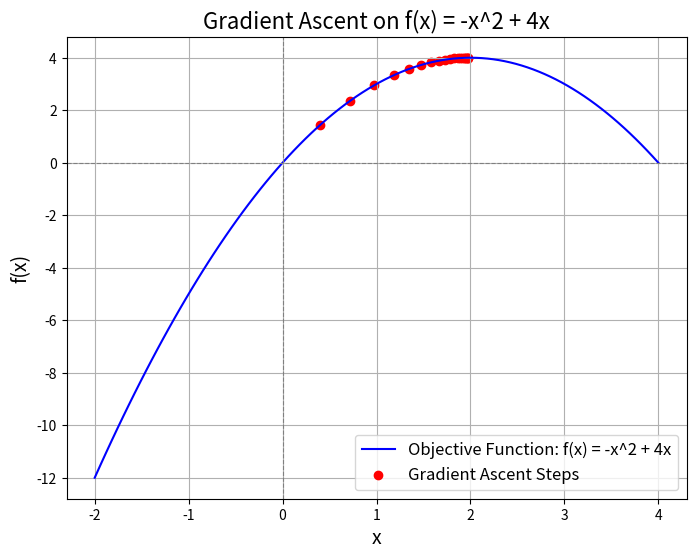

The script that saved this image:
import numpy as np
import matplotlib.pyplot as plt

""" 
경사상승법에서 x는 최적화 대상
강화학습 및 최적화에서는 목표 함수를 최대화하는 방향으로 매개변수 x를 조정
최종 목표는 x 값을 조정하여 목표 함수의 값을 최대화하는 것

정책 신경망(Policy Network)의 학습 목표는 목표 함수(Objective Function)를 최대화하는 것. 이 목표 함수는 보통 장기 기대 보상
손실 함수처럼 최소화해야 할 값이 아니라, 보상을 많이 얻기 위해 정책 성능(목표 함수)을 최대화
-> 경사 상승법(Gradient Ascent)은 목표 함수를 최대화하기 위해, 목표 함수의 기울기(Gradient)를 따라 매개변수를 업데이트하는 최적화 알고리즘
"""

# 목표 함수 정의: f(x) = -x^2 + 4x (최대화하려는 함수)
def objective_function(x):
    return -x**2 + 4 * x

# 목표 함수의 기울기(미분): f'(x) = -2x + 4
def gradient(x):
    return -2 * x + 4

# 경사상승법
def gradient_ascent(initial_x, learning_rate, num_iterations):
    x = initial_x  # 초기값 설정
    history = []  # 각 반복에서 x 값을 저장하여 시각화를 위해 기록
    
    for i in range(num_iterations):  # 지정된 횟수만큼 반복
        grad = gradient(x)  # 현재 x에서의 기울기 계산
        x = x + learning_rate * grad  # 업데이트 (기울기 방향으로 이동)
        history.append(x)  # 현재 x 값을 기록
        print(f"Iteration {i+1}: x = {x:.5f}, objective = {objective_function(x):.5f}")
    
    return x, history  

initial_x = 0  # x의 초기값
learning_rate = 0.1  # 스텝 사이즈
num_iterations = 20  # 반복 횟수

final_x, history = gradient_ascent(initial_x, learning_rate, num_iterations)

# 경사상승법 과정 시각화를 위한 데이터 생성
x_values = np.linspace(-2, 4, 100)  # -2에서 4까지의 x 값 범위
y_values = objective_function(x_values)  # 각 x 값에 대한 목표 함수 값

# 경사상승법 과정 시각화
plt.figure(figsize=(8, 6))
plt.plot(x_values, y_values, label="Objective Function: f(x) = -x^2 + 4x", color="blue")
plt.scatter(history, [objective_function(h) for h in history], color="red", label="Gradient Ascent Steps") 
plt.title("Gradient Ascent on f(x) = -x^2 + 4x", fontsize=16) 
plt.xlabel("x", fontsize=14)
plt.ylabel("f(x)", fontsize=14)  
plt.axhline(0, color="gray", linestyle="--", linewidth=0.8)  
plt.axvline(0, color="gray", linestyle="--", linewidth=0.8)  
plt.legend(fontsize=12)  
plt.grid(True)  
plt.show()  

